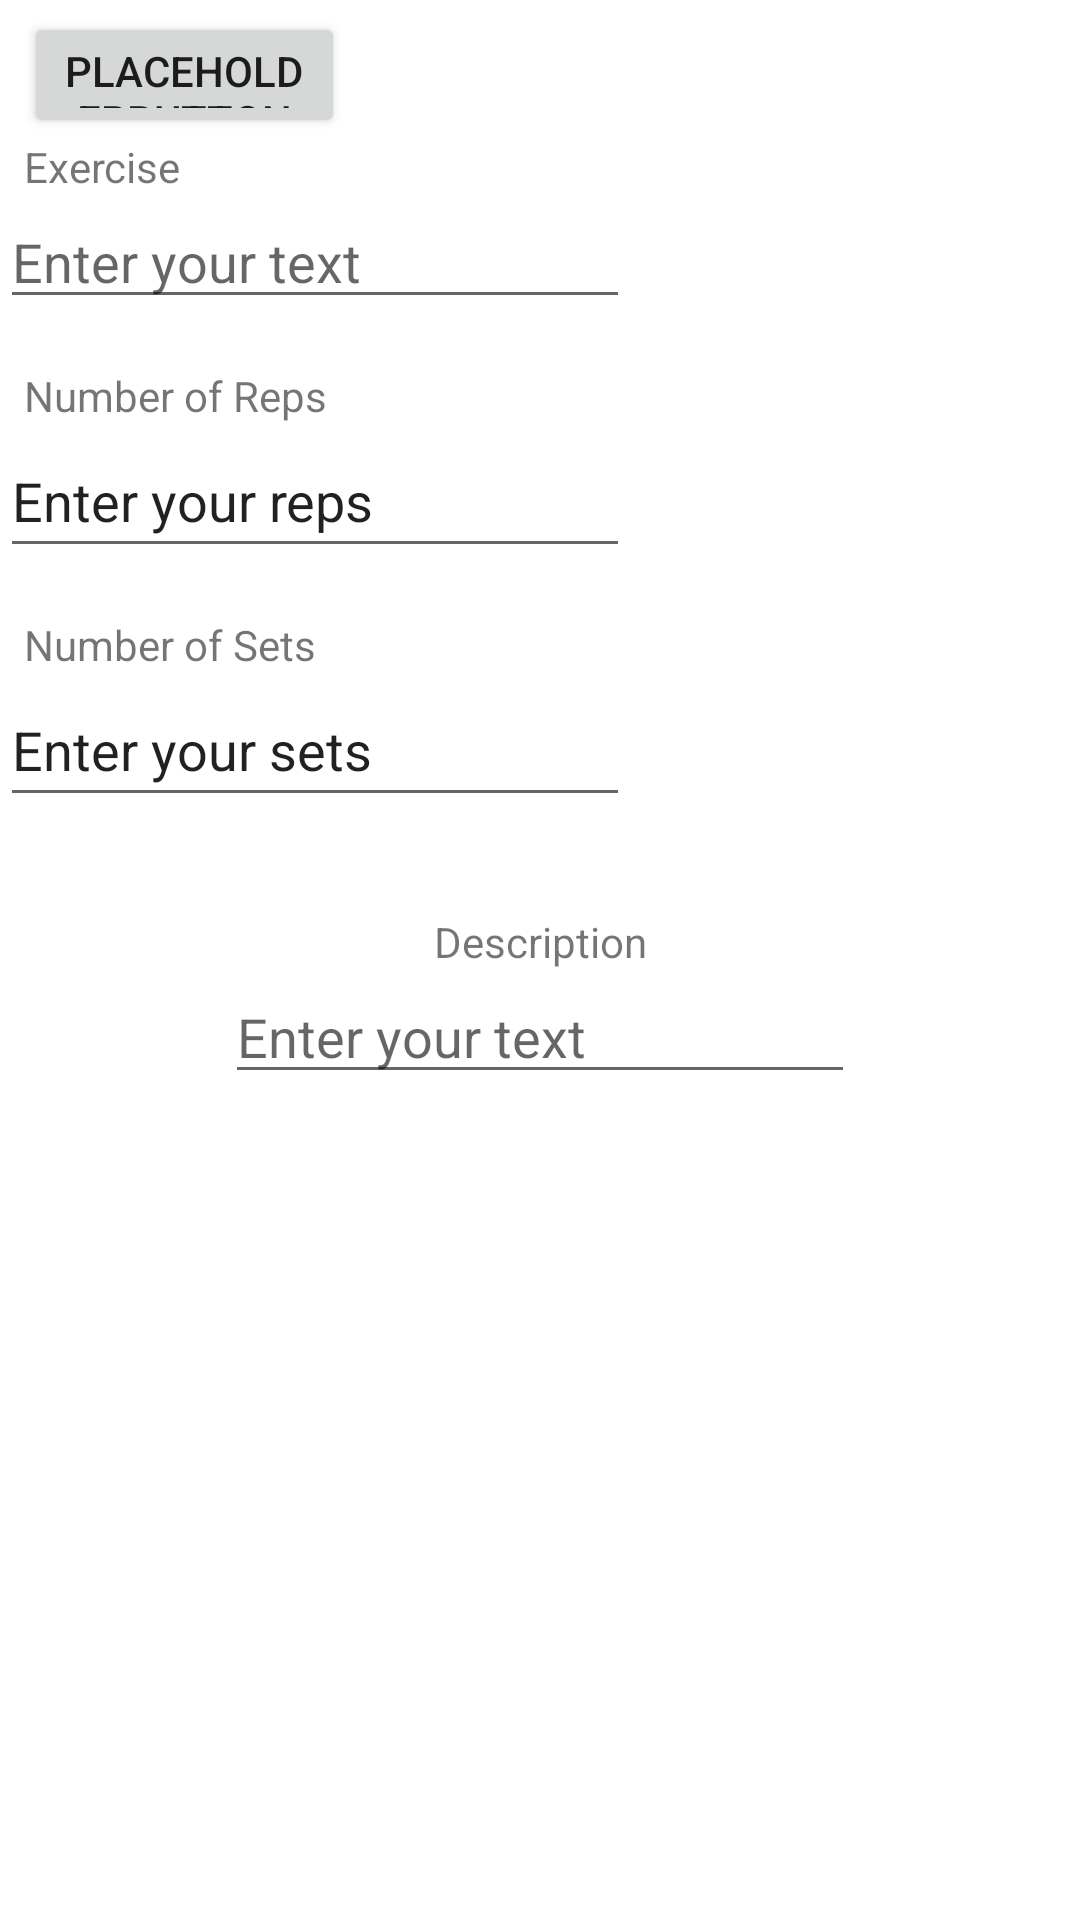

The Android layout XML behind this screen, and the referenced resources:
<!-- AndroidManifest.xml: application theme Theme.FoodjournalProject -->
<!-- res/layout/exercise_entry.xml -->
<?xml version="1.0" encoding="utf-8"?>
<androidx.constraintlayout.widget.ConstraintLayout xmlns:android="http://schemas.android.com/apk/res/android"
    xmlns:app="http://schemas.android.com/apk/res-auto"
    xmlns:tools="http://schemas.android.com/tools"
    android:layout_width="match_parent"
    android:layout_height="match_parent">


    <Button
        android:id="@+id/backButton_UserEntryPage"
        android:layout_width="107dp"
        android:layout_height="42dp"
        android:layout_marginStart="8dp"
        android:layout_marginTop="4dp"
        android:text="PlaceHolderButton"
        app:layout_constraintStart_toStartOf="parent"
        app:layout_constraintTop_toTopOf="parent" />

    <TextView
        android:id="@+id/exerciseTextView"
        android:layout_width="wrap_content"
        android:layout_height="wrap_content"
        android:layout_marginStart="8dp"
        android:text="Exercise"
        app:layout_constraintStart_toStartOf="parent"
        app:layout_constraintTop_toBottomOf="@+id/backButton_UserEntryPage" />

    <EditText
        android:id="@+id/exMultiLineText"
        android:layout_width="wrap_content"
        android:layout_height="wrap_content"
        android:ems="10"
        android:hint="Enter your text"
        android:gravity="start|top"
        android:inputType="textMultiLine"
        app:layout_constraintStart_toStartOf="parent"
        app:layout_constraintTop_toBottomOf="@+id/exerciseTextView" />

    <TextView
        android:id="@+id/repsTextView"
        android:layout_width="wrap_content"
        android:layout_height="wrap_content"
        android:layout_marginStart="8dp"
        android:layout_marginTop="16dp"
        android:text="Number of Reps"
        app:layout_constraintStart_toStartOf="parent"
        app:layout_constraintTop_toBottomOf="@+id/exMultiLineText" />

    <EditText
        android:id="@+id/repMultiLineText"
        android:layout_width="wrap_content"
        android:layout_height="wrap_content"
        android:ems="10"
        android:inputType="numberDecimal"
        android:minHeight="48dp"
        android:text="Enter your reps"
        app:layout_constraintStart_toStartOf="parent"
        app:layout_constraintTop_toBottomOf="@+id/repsTextView" />

    <TextView
        android:id="@+id/setsTextView"
        android:layout_width="wrap_content"
        android:layout_height="wrap_content"
        android:layout_marginStart="8dp"
        android:layout_marginTop="16dp"
        android:text="Number of Sets"
        app:layout_constraintStart_toStartOf="parent"
        app:layout_constraintTop_toBottomOf="@+id/repMultiLineText" />


    <EditText
        android:id="@+id/setsMultiLineText"
        android:layout_width="wrap_content"
        android:layout_height="wrap_content"
        android:ems="10"
        android:inputType="numberDecimal"
        android:minHeight="48dp"
        android:text="Enter your sets"
        app:layout_constraintStart_toStartOf="parent"
        app:layout_constraintTop_toBottomOf="@+id/setsTextView" />



    <TextView
        android:id="@+id/exerciseDescriptionTextView"
        android:layout_width="wrap_content"
        android:layout_height="wrap_content"
        android:layout_marginTop="32dp"
        android:text="Description"
        app:layout_constraintEnd_toEndOf="parent"
        app:layout_constraintStart_toStartOf="parent"
        app:layout_constraintTop_toBottomOf="@+id/setsMultiLineText" />

    <EditText
        android:id="@+id/nMultiLineText"
        android:layout_width="wrap_content"
        android:layout_height="wrap_content"
        android:ems="10"
        android:gravity="start|top"

        android:hint="Enter your text"
        android:inputType="textMultiLine"
        app:layout_constraintEnd_toEndOf="parent"
        app:layout_constraintStart_toStartOf="parent"
        app:layout_constraintTop_toBottomOf="@+id/exerciseDescriptionTextView" />


</androidx.constraintlayout.widget.ConstraintLayout>
<!-- resources referenced by this layout -->
<resources>
  <style name="Theme.FoodjournalProject" parent="Theme.MaterialComponents.DayNight.DarkActionBar">
          
          <item name="colorPrimary">@color/purple_500</item>
          <item name="colorPrimaryVariant">@color/purple_700</item>
          <item name="colorOnPrimary">@color/white</item>
          
          <item name="colorSecondary">@color/teal_200</item>
          <item name="colorSecondaryVariant">@color/teal_700</item>
          <item name="colorOnSecondary">@color/black</item>
          
          <item name="android:statusBarColor" tools:targetApi="l">?attr/colorPrimaryVariant</item>
          
      </style>
  <!-- not gathered from this repository: default colours our renderer supplied (Android Studio template values) -->
  <color name="purple_500">#FF6200EE</color>
  <color name="purple_700">#FF3700B3</color>
  <color name="teal_200">#FF03DAC5</color>
  <color name="teal_700">#FF018786</color>
  <color name="black">#FF000000</color>
  <color name="white">#FFFFFFFF</color>
</resources>
